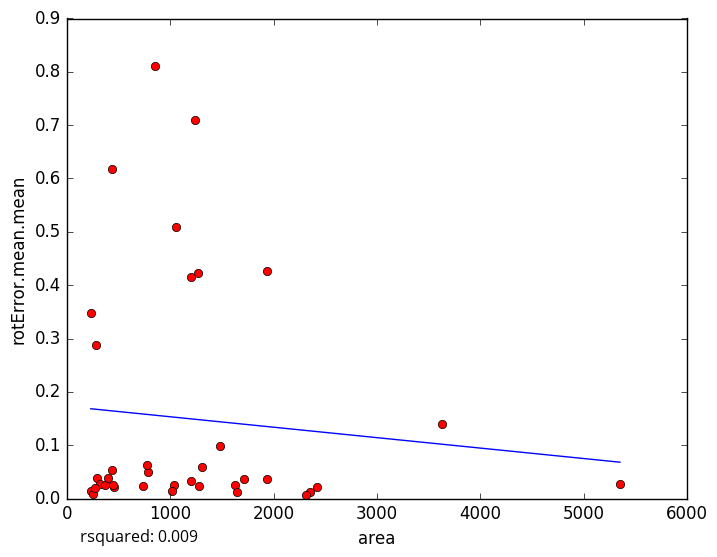

Data behind this chart, as committed beside it:
area, rotError.mean.mean
1197, 0.03306
1276, 0.02292
2355, 0.0119
1041, 0.02442
734.1, 0.02298
1632, 0.02601
290, 0.03858
231.6, 0.01412
1054, 0.5085
1934, 0.4272
325.3, 0.02768
459.9, 0.02187
441.7, 0.02559
1648, 0.01131
2313, 0.005875
256.3, 0.008499
1711, 0.03647
1021, 0.01338
365.2, 0.02521
1486, 0.09874
268.7, 0.01887
2419, 0.02171
1934, 0.03567
1245, 0.7101
441.2, 0.6179
235.3, 0.3472
397.4, 0.03777
435, 0.05426
279.4, 0.2879
786.4, 0.04882
852.1, 0.8117
775, 0.06198
1270, 0.4221
1203, 0.4153
3629, 0.1403
1312, 0.05855
5352, 0.02715
5-Fold RMSE:, 0.1602, 0.3203, 0.1324, 0.2068, 0.2068
Average 5-Fold RMSE:, 0.2157
5-Fold rsquared:, -0.2366, -0.08931, -9.037, -0.1878, -0.1878
Average 5-Fold rsquared:, -1.918
